Dataset: style-assistant (GitHub, krispyk84/style-assistant). Classes: closet, outfits.

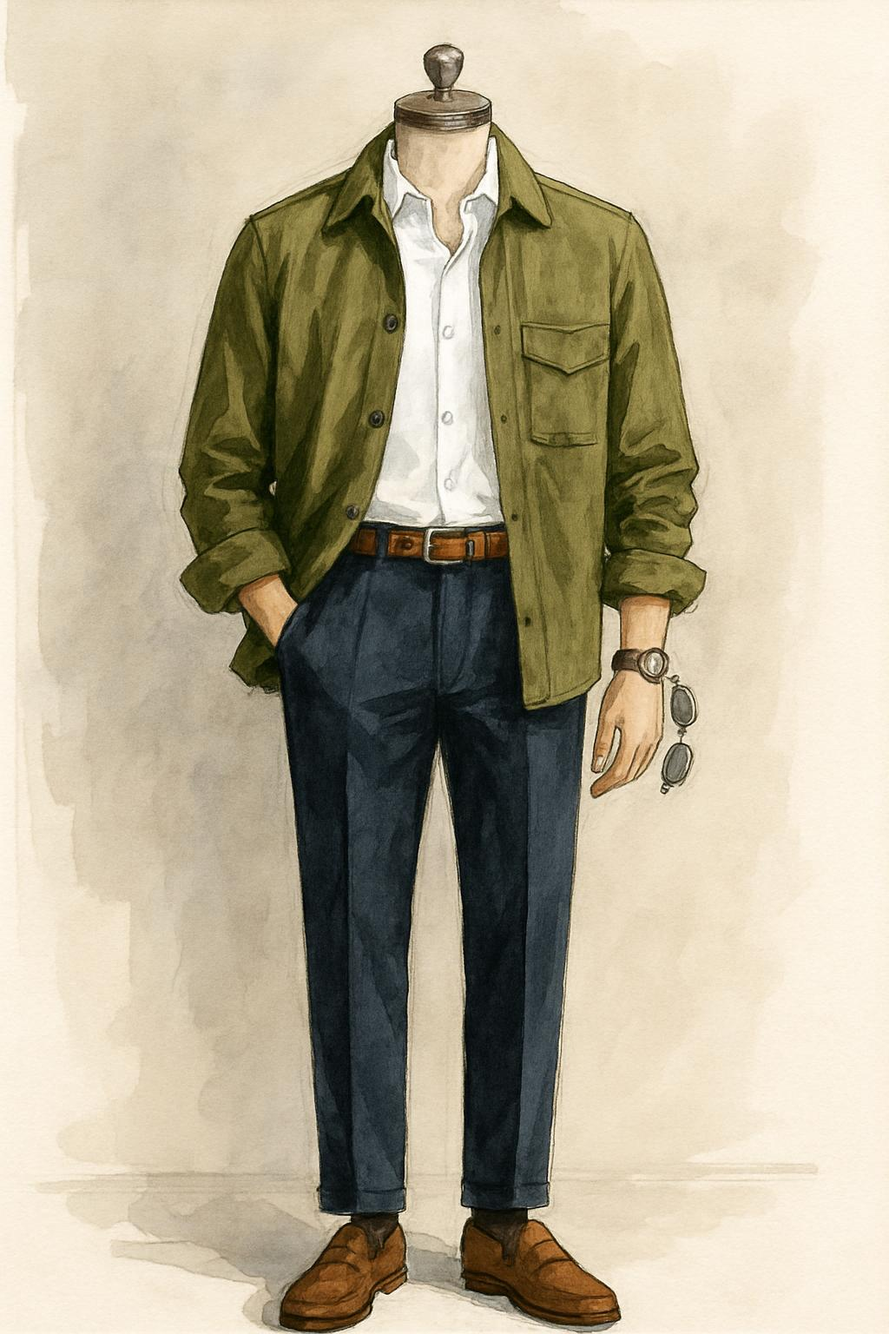
Label: outfits

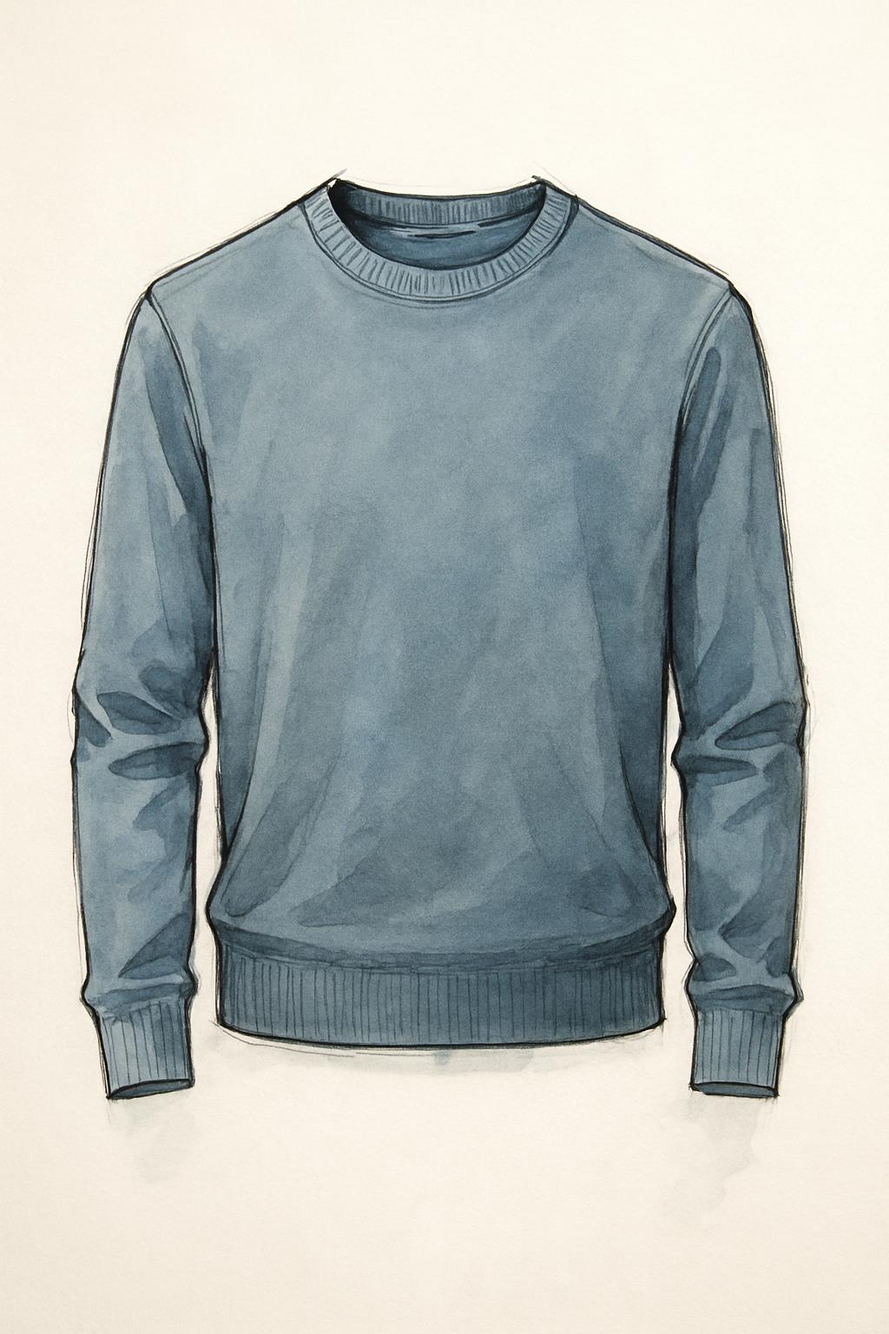
Label: closet

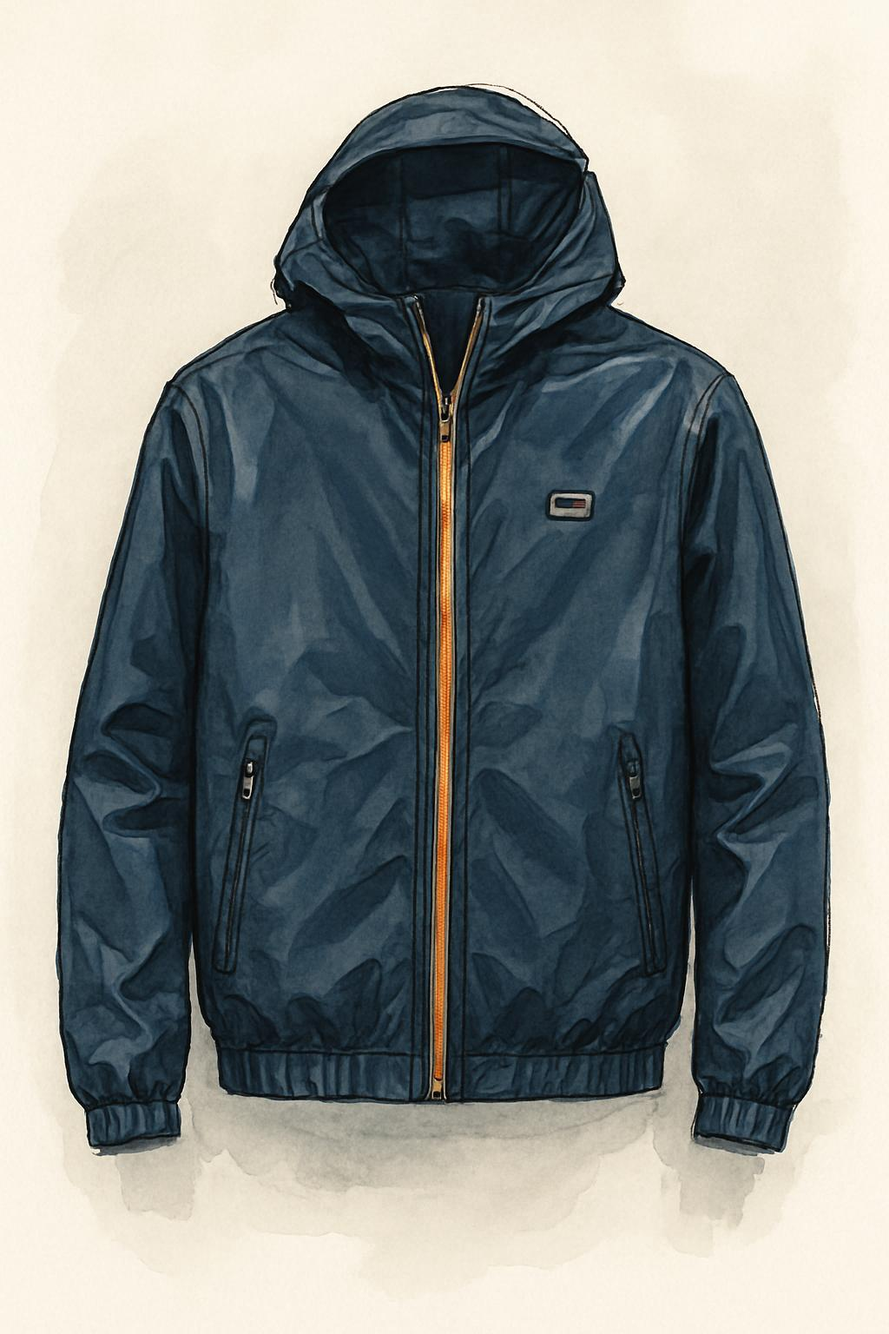
Label: closet

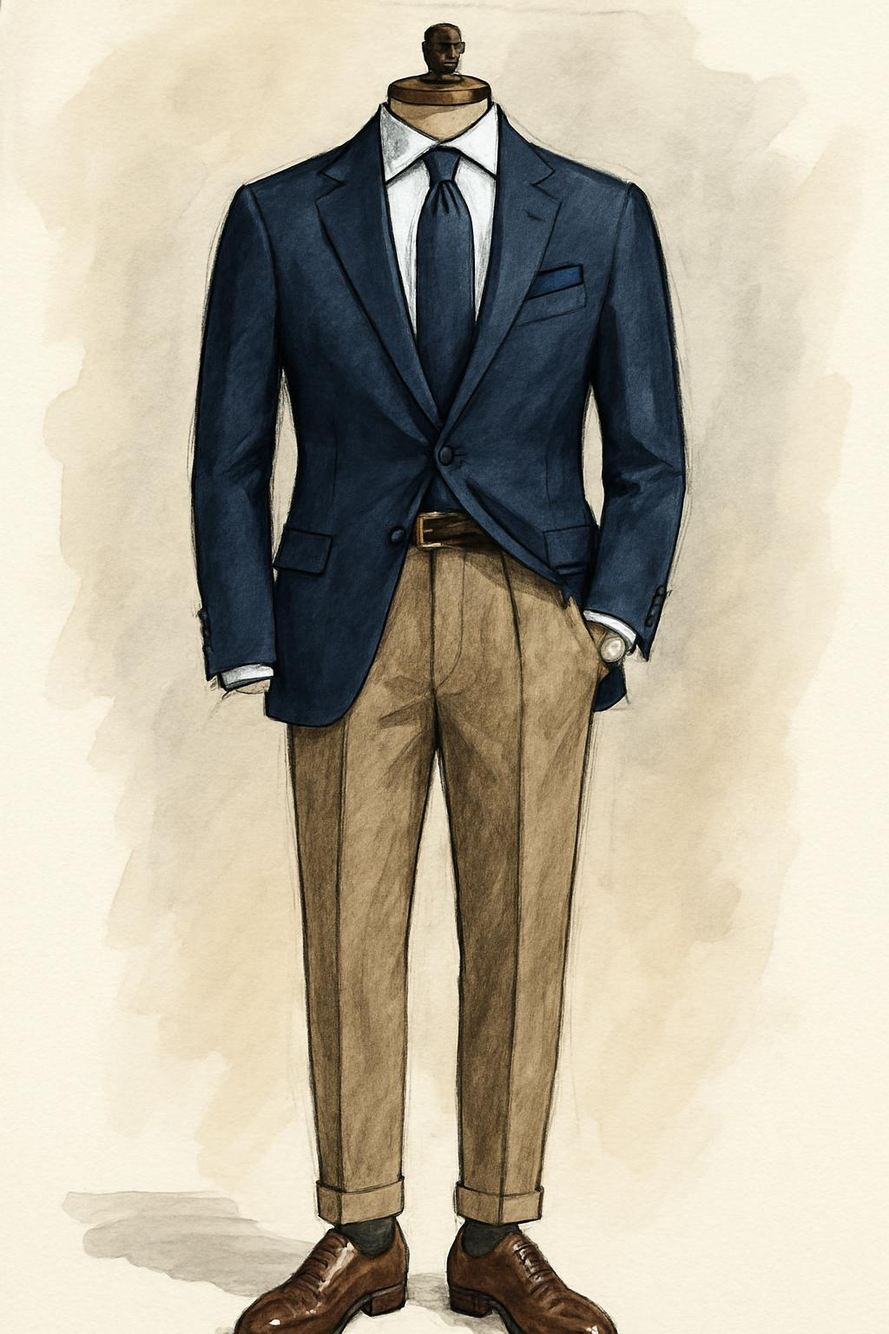
Label: outfits

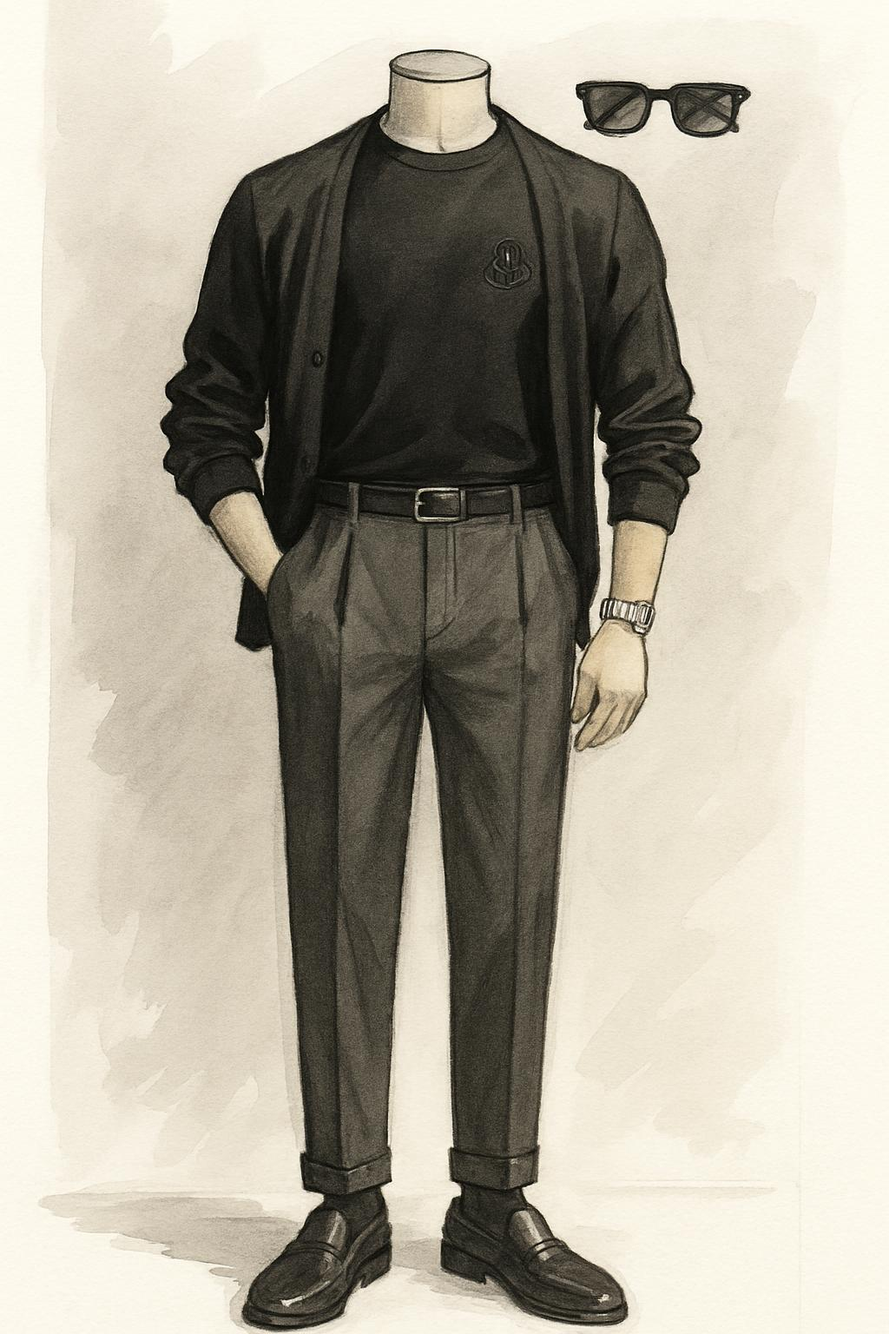
Label: outfits

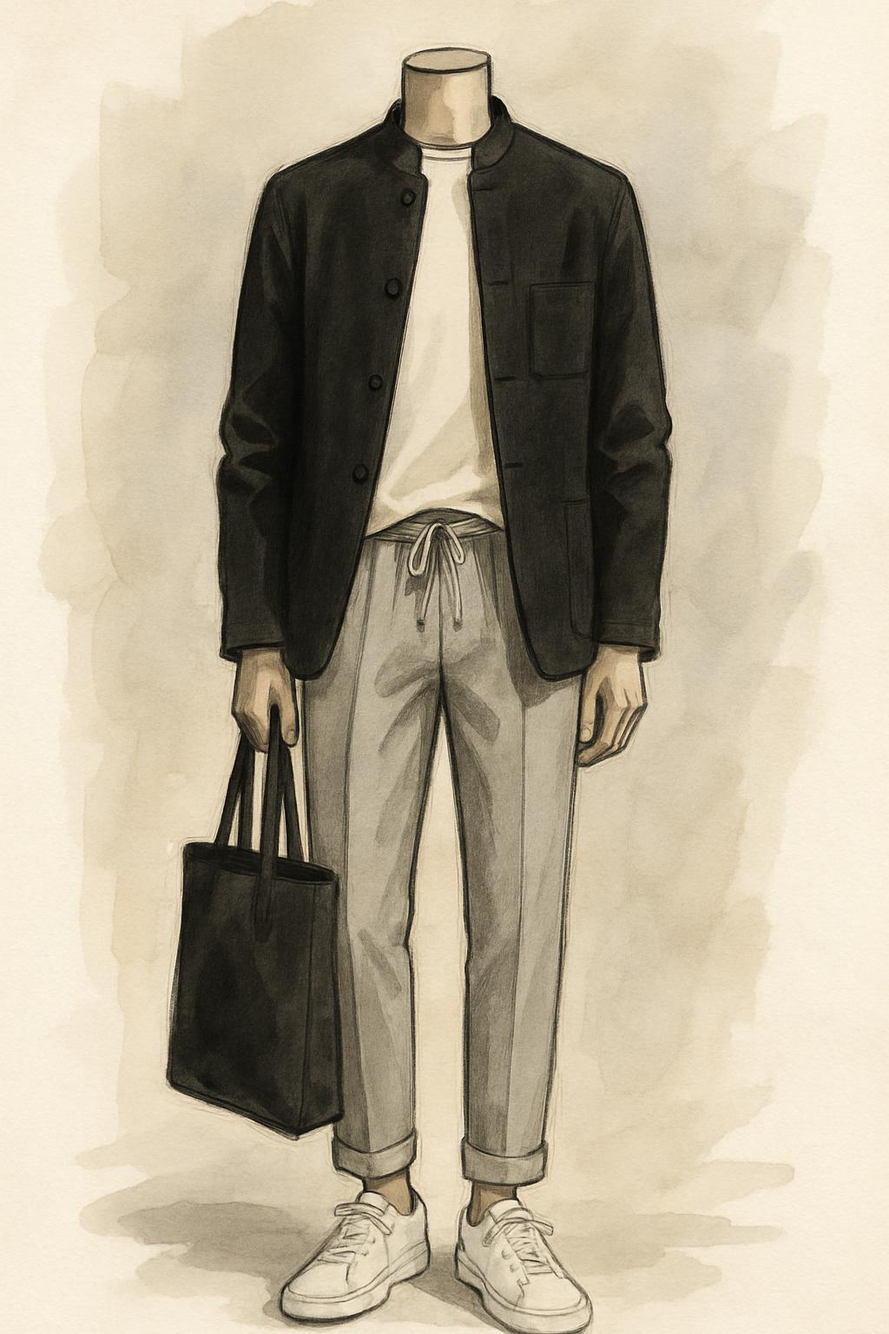
Label: outfits
